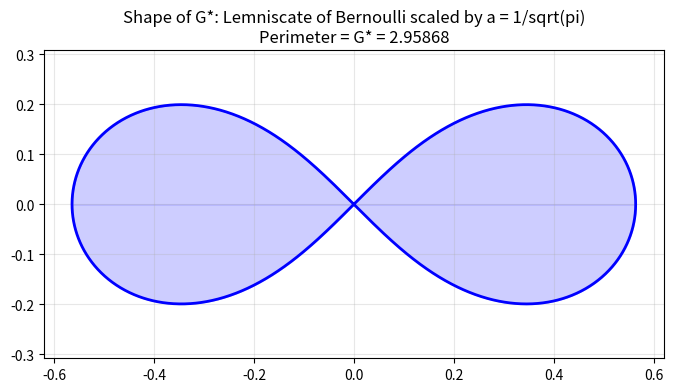

Source code (Python):
import numpy as np
import matplotlib.pyplot as plt
import scipy.special as sp

# Define G*
g_star = sp.gamma(0.25) / sp.gamma(0.75)

# Define varpi (lemniscate constant)
varpi = sp.gamma(0.25)**2 / (2 * np.sqrt(2 * np.pi))

# Perimeter of r^2 = a^2 cos(2*theta) is 2 * varpi * a
# We want perimeter = G*
a = 1.0 / np.sqrt(np.pi)

theta = np.linspace(-np.pi/4, np.pi/4, 1000)
r = a * np.sqrt(np.cos(2*theta))

x1 = r * np.cos(theta)
y1 = r * np.sin(theta)

x2 = -r * np.cos(theta)
y2 = -r * np.sin(theta)

plt.figure(figsize=(8, 4))
plt.plot(x1, y1, 'b-', linewidth=2)
plt.plot(x2, y2, 'b-', linewidth=2)
plt.fill_between(x1, y1, 0, color='blue', alpha=0.1)
plt.fill_between(x1, y1, y2, color='blue', alpha=0.1)
plt.fill_between(x2, y2, 0, color='blue', alpha=0.1)
plt.fill_between(x2, y2, y1, color='blue', alpha=0.1)
plt.title(f'Shape of G*: Lemniscate of Bernoulli scaled by a = 1/sqrt(pi)\nPerimeter = G* = {g_star:.5f}')
plt.axis('equal')
plt.grid(True, alpha=0.3)

# Save to artifacts dir
import os
artifact_dir = r"C:\Users\cpaci\.gemini\antigravity\brain\520f9887-149c-4d9b-bba7-d534bf7b3d1d"
os.makedirs(artifact_dir, exist_ok=True)
output_path = os.path.join(artifact_dir, "lemniscate_g_star.png")
plt.savefig(output_path, dpi=300, bbox_inches='tight')
print(f'Plot saved to {output_path}')
